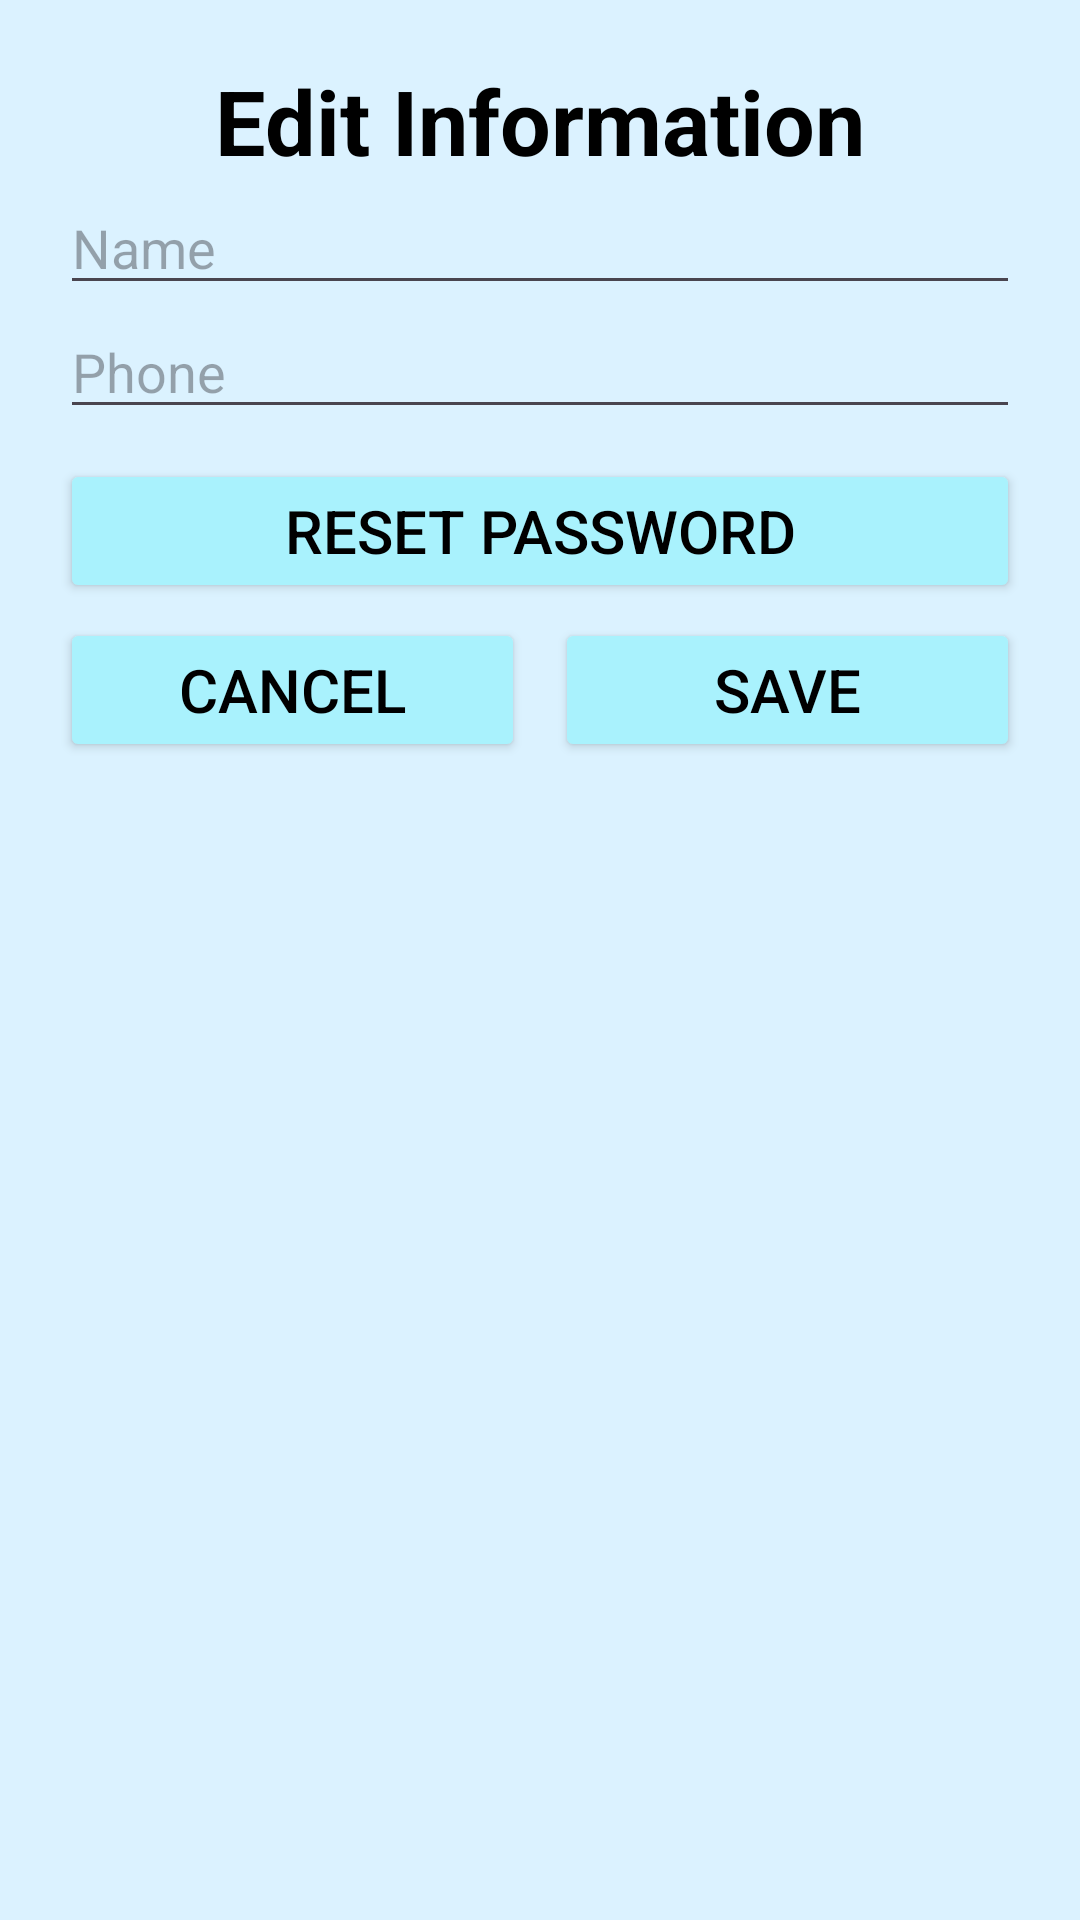

This screen was rendered from an Android layout file. Write that file and the resources it references.
<!-- AndroidManifest.xml: application theme Theme.Car2 -->
<!-- res/layout/dialog.xml -->
<?xml version="1.0" encoding="utf-8"?>
<LinearLayout xmlns:android="http://schemas.android.com/apk/res/android"
    android:layout_width="match_parent"
    android:layout_height="wrap_content"
    android:layoutDirection="ltr"
    android:orientation="vertical"
    android:background="#dbf2ff"
    android:padding="20dp">

    <TextView
        android:textColor="@color/black"
        android:layout_width="match_parent"
        android:layout_height="wrap_content"
        android:text="Edit Information"
        android:textSize="30sp"
        android:textStyle="bold"
        android:gravity="center" />

    <EditText
        android:id="@+id/editName"
        android:layout_width="match_parent"
        android:layout_height="wrap_content"
        android:hint="Name"/>

    <EditText
        android:maxLength="10"
        android:id="@+id/editPhone"
        android:layout_width="match_parent"
        android:layout_height="wrap_content"
        android:hint="Phone"
        android:inputType="phone"/>

    <Button
        android:backgroundTint="#a9f2fd"
        android:textColor="@color/black"
        android:textSize="20sp"
        android:id="@+id/btnReset2"
        android:layout_width="match_parent"
        android:layout_height="wrap_content"
        android:text="Reset Password"
        android:layout_marginTop="10dp"/>

    <LinearLayout
        android:layout_width="match_parent"
        android:layout_height="wrap_content"
        android:orientation="horizontal"
        android:layout_marginTop="5dp">

        <Button
            android:backgroundTint="#a9f2fd"
            android:textColor="@color/black"
            android:textSize="20sp"
            android:id="@+id/btnCancel"
            android:layout_width="0dp"
            android:layout_weight="1"
            android:layout_height="wrap_content"
            android:layout_marginEnd="10dp"
            android:text="Cancel"/>

        <Button
            android:backgroundTint="#a9f2fd"
            android:textColor="@color/black"
            android:text="Save"
            android:textSize="20sp"
            android:id="@+id/btnSave"
            android:layout_width="0dp"
            android:layout_weight="1"
            android:layout_height="wrap_content"
            />
    </LinearLayout>

</LinearLayout>
<!-- resources referenced by this layout -->
<resources>
  <color name="black">#FF000000</color>
  <style name="Theme.Car2" parent="Base.Theme.Car2" />
  <style name="Base.Theme.Car2" parent="Theme.Material3.Light.NoActionBar">
          
          
          <item name="android:statusBarColor">@color/my_status_bar</item>
          <item name="android:windowLightStatusBar">true</item>
      </style>
  <color name="my_status_bar">#dbf2ff</color>
</resources>
